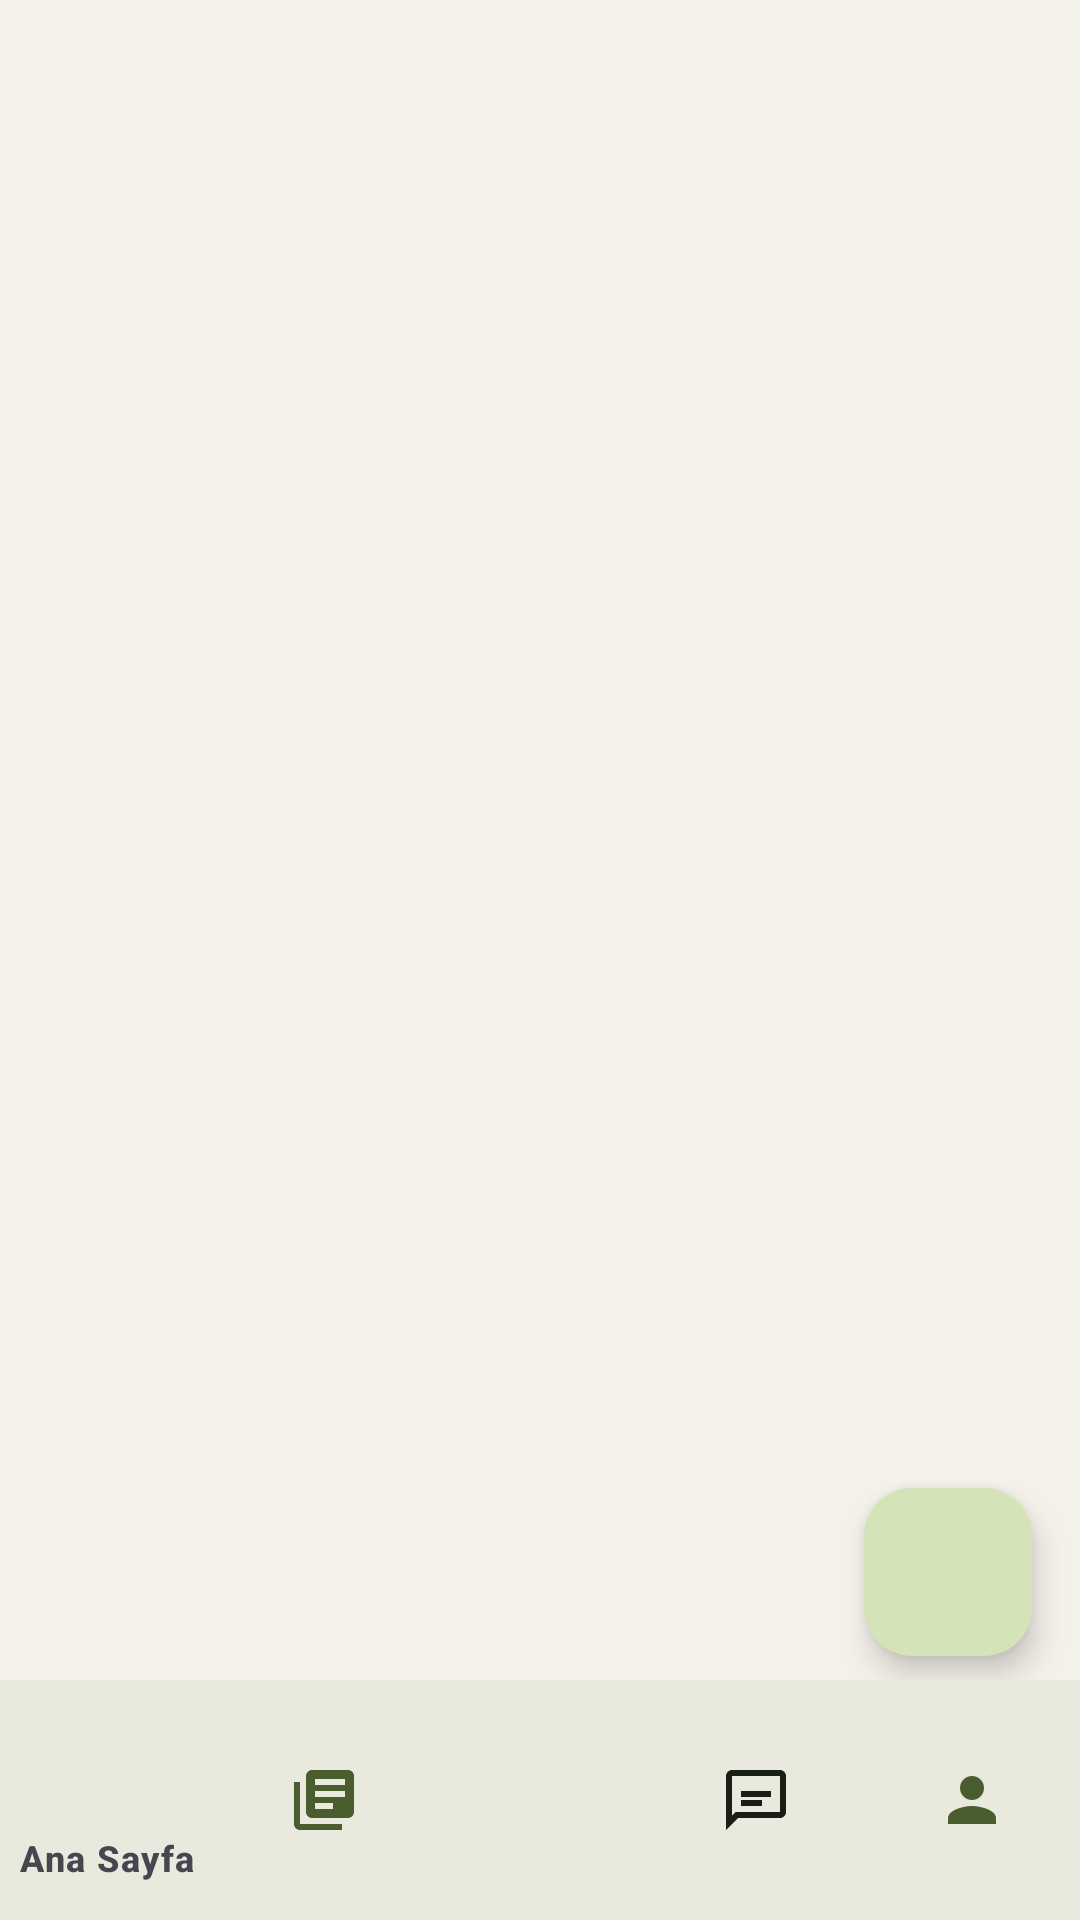

Layout XML and referenced resources for this Android screen:
<!-- AndroidManifest.xml: application theme Theme.DijitalRaf -->
<!-- res/layout/activity_home.xml -->
<?xml version="1.0" encoding="utf-8"?>
<androidx.coordinatorlayout.widget.CoordinatorLayout xmlns:android="http://schemas.android.com/apk/res/android"
    xmlns:app="http://schemas.android.com/apk/res-auto"
    xmlns:tools="http://schemas.android.com/tools"
    android:layout_width="match_parent"
    android:layout_height="match_parent"
    android:background="@color/background"
    tools:context=".ui.home.HomeActivity">

    <LinearLayout
        android:layout_width="match_parent"
        android:layout_height="match_parent"
        android:layout_marginBottom="@dimen/bottom_nav_height"
        android:orientation="vertical">

        <com.google.android.material.card.MaterialCardView
            android:id="@+id/bannerEmailVerification"
            android:layout_width="match_parent"
            android:layout_height="wrap_content"
            android:layout_marginHorizontal="@dimen/grid_2"
            android:layout_marginTop="@dimen/grid_2"
            android:visibility="gone"
            app:cardBackgroundColor="@color/primary_alpha_12"
            app:cardCornerRadius="@dimen/corner_medium"
            app:cardElevation="@dimen/elevation_card"
            app:strokeColor="@color/outline_variant"
            app:strokeWidth="1dp">

            <TextView
                android:id="@+id/tvBannerEmailVerification"
                android:layout_width="match_parent"
                android:layout_height="wrap_content"
                android:drawablePadding="@dimen/grid_2"
                android:gravity="center_vertical"
                android:paddingHorizontal="@dimen/grid_2"
                android:paddingVertical="@dimen/grid_2"
                android:text="@string/email_verification_banner_message"
                android:textAppearance="@style/TextAppearance.DijitalRaf.Body"
                android:textColor="@color/text_primary"
                app:drawableStartCompat="@drawable/ic_menu_book_24"
                app:drawableTint="@color/primary" />
        </com.google.android.material.card.MaterialCardView>

        <FrameLayout
            android:layout_width="match_parent"
            android:layout_height="0dp"
            android:layout_weight="1">

            <androidx.viewpager2.widget.ViewPager2
                android:id="@+id/mainViewPager"
                android:layout_width="match_parent"
                android:layout_height="match_parent" />

            <FrameLayout
                android:id="@+id/kitapEkleOverlay"
                android:layout_width="match_parent"
                android:layout_height="match_parent"
                android:background="@color/background"
                android:clickable="true"
                android:focusable="true"
                android:visibility="gone" />
        </FrameLayout>
    </LinearLayout>

    <com.google.android.material.bottomnavigation.BottomNavigationView
        android:id="@+id/bottomNav"
        android:layout_width="match_parent"
        android:layout_height="wrap_content"
        android:layout_gravity="bottom"
        android:background="@color/surface"
        app:elevation="@dimen/elevation_card_raised"
        app:itemIconTint="@color/bottom_nav_color"
        app:itemPaddingTop="6dp"
        app:itemTextAppearanceActive="@style/TextAppearance.DijitalRaf.BottomNavActive"
        app:itemTextAppearanceInactive="@style/TextAppearance.DijitalRaf.BottomNavInactive"
        app:itemTextColor="@color/bottom_nav_color"
        app:labelVisibilityMode="selected"
        app:menu="@menu/bottom_nav_menu" />

    <com.google.android.material.floatingactionbutton.FloatingActionButton
        android:id="@+id/fabAddBook"
        android:layout_width="wrap_content"
        android:layout_height="wrap_content"
        android:layout_marginEnd="@dimen/grid_2"
        android:layout_marginBottom="@dimen/fab_margin_above_bottom_nav"
        android:contentDescription="@string/nav_add_book"
        app:layout_anchor="@id/bottomNav"
        app:layout_anchorGravity="top|end"
        app:backgroundTint="?attr/colorPrimaryContainer"
        app:srcCompat="@drawable/ic_add_24"
        app:tint="?attr/colorOnPrimaryContainer" />
</androidx.coordinatorlayout.widget.CoordinatorLayout>
<!-- resources referenced by this layout -->
<resources>
  <color name="background">#F4F1EA</color>
  <color name="outline_variant">#C4C9B8</color>
  <color name="primary">#4A5D2E</color>
  <color name="primary_alpha_12">#1F4A5D2E</color>
  <color name="surface">#FFFCF6</color>
  <color name="text_primary">#1A1F16</color>
  <dimen name="bottom_nav_height">72dp</dimen>
  <dimen name="corner_medium">16dp</dimen>
  <dimen name="elevation_card">3dp</dimen>
  <dimen name="elevation_card_raised">8dp</dimen>
  <dimen name="fab_margin_above_bottom_nav">88dp</dimen>
  <dimen name="grid_2">16dp</dimen>
  <!-- drawable ic_menu_book_24 (drawable) -->
  <?xml version="1.0" encoding="utf-8"?>
  <vector xmlns:android="http://schemas.android.com/apk/res/android"
      android:width="24dp"
      android:height="24dp"
      android:viewportWidth="24"
      android:viewportHeight="24">
      <path
          android:fillColor="@color/primary"
          android:pathData="M18,2H6c-1.1,0 -2,0.9 -2,2v16c0,1.1 0.9,2 2,2h12V2zM6,4h5v8l-2.5,-1.5L6,12V4z" />
  </vector>
  <string name="email_verification_banner_message">E-posta adresinizi doğrulayın. Bazı özellikler doğrulama sonrası açılır.</string>
  <string name="nav_add_book">Kitap Ekle</string>
  <style name="TextAppearance.DijitalRaf.Body" parent="TextAppearance.Material3.BodyLarge">
          <item name="android:textColor">@color/text_primary</item>
      </style>
  <style name="TextAppearance.DijitalRaf.BottomNavActive" parent="TextAppearance.Material3.LabelMedium">
          <item name="android:textSize">12sp</item>
          <item name="android:textStyle">bold</item>
      </style>
  <style name="TextAppearance.DijitalRaf.BottomNavInactive" parent="TextAppearance.Material3.LabelMedium">
          <item name="android:textSize">12sp</item>
      </style>
  <style name="Theme.DijitalRaf" parent="Base.Theme.DijitalRaf" />
  <color name="on_primary">#FFFFFFFF</color>
  <color name="primary_container">#D5E4B8</color>
  <color name="on_primary_container">#1A2E0F</color>
  <color name="secondary">#9AAA7E</color>
  <color name="on_secondary">#1A1F16</color>
  <color name="secondary_container">#E3E8D4</color>
  <color name="on_secondary_container">#1A1F16</color>
  <color name="text_secondary">#5C6258</color>
  <color name="surface_variant">#EDE8DD</color>
  <color name="error">#B3261E</color>
  <color name="on_error">#FFFFFFFF</color>
  <color name="error_container">#F9DEDC</color>
  <color name="on_error_container">#410E0B</color>
  <color name="outline">#8A9178</color>
  <style name="TextAppearance.DijitalRaf.Display" parent="TextAppearance.Material3.HeadlineMedium">
          <item name="android:textColor">@color/text_primary</item>
          <item name="android:letterSpacing">-0.01</item>
      </style>
  <style name="TextAppearance.DijitalRaf.Title" parent="TextAppearance.Material3.TitleLarge">
          <item name="android:textColor">@color/text_primary</item>
      </style>
  <style name="TextAppearance.DijitalRaf.Subtitle" parent="TextAppearance.Material3.TitleMedium">
          <item name="android:textColor">@color/text_secondary</item>
      </style>
  <style name="TextAppearance.DijitalRaf.Caption" parent="TextAppearance.Material3.BodySmall">
          <item name="android:textColor">@color/text_secondary</item>
      </style>
  <style name="ShapeAppearance.DijitalRaf.Small" parent="ShapeAppearance.Material3.SmallComponent">
          <item name="cornerFamily">rounded</item>
          <item name="cornerSize">@dimen/corner_small</item>
      </style>
  <style name="ShapeAppearance.DijitalRaf.Medium" parent="ShapeAppearance.Material3.MediumComponent">
          <item name="cornerFamily">rounded</item>
          <item name="cornerSize">@dimen/corner_medium</item>
      </style>
  <dimen name="corner_small">12dp</dimen>
</resources>
